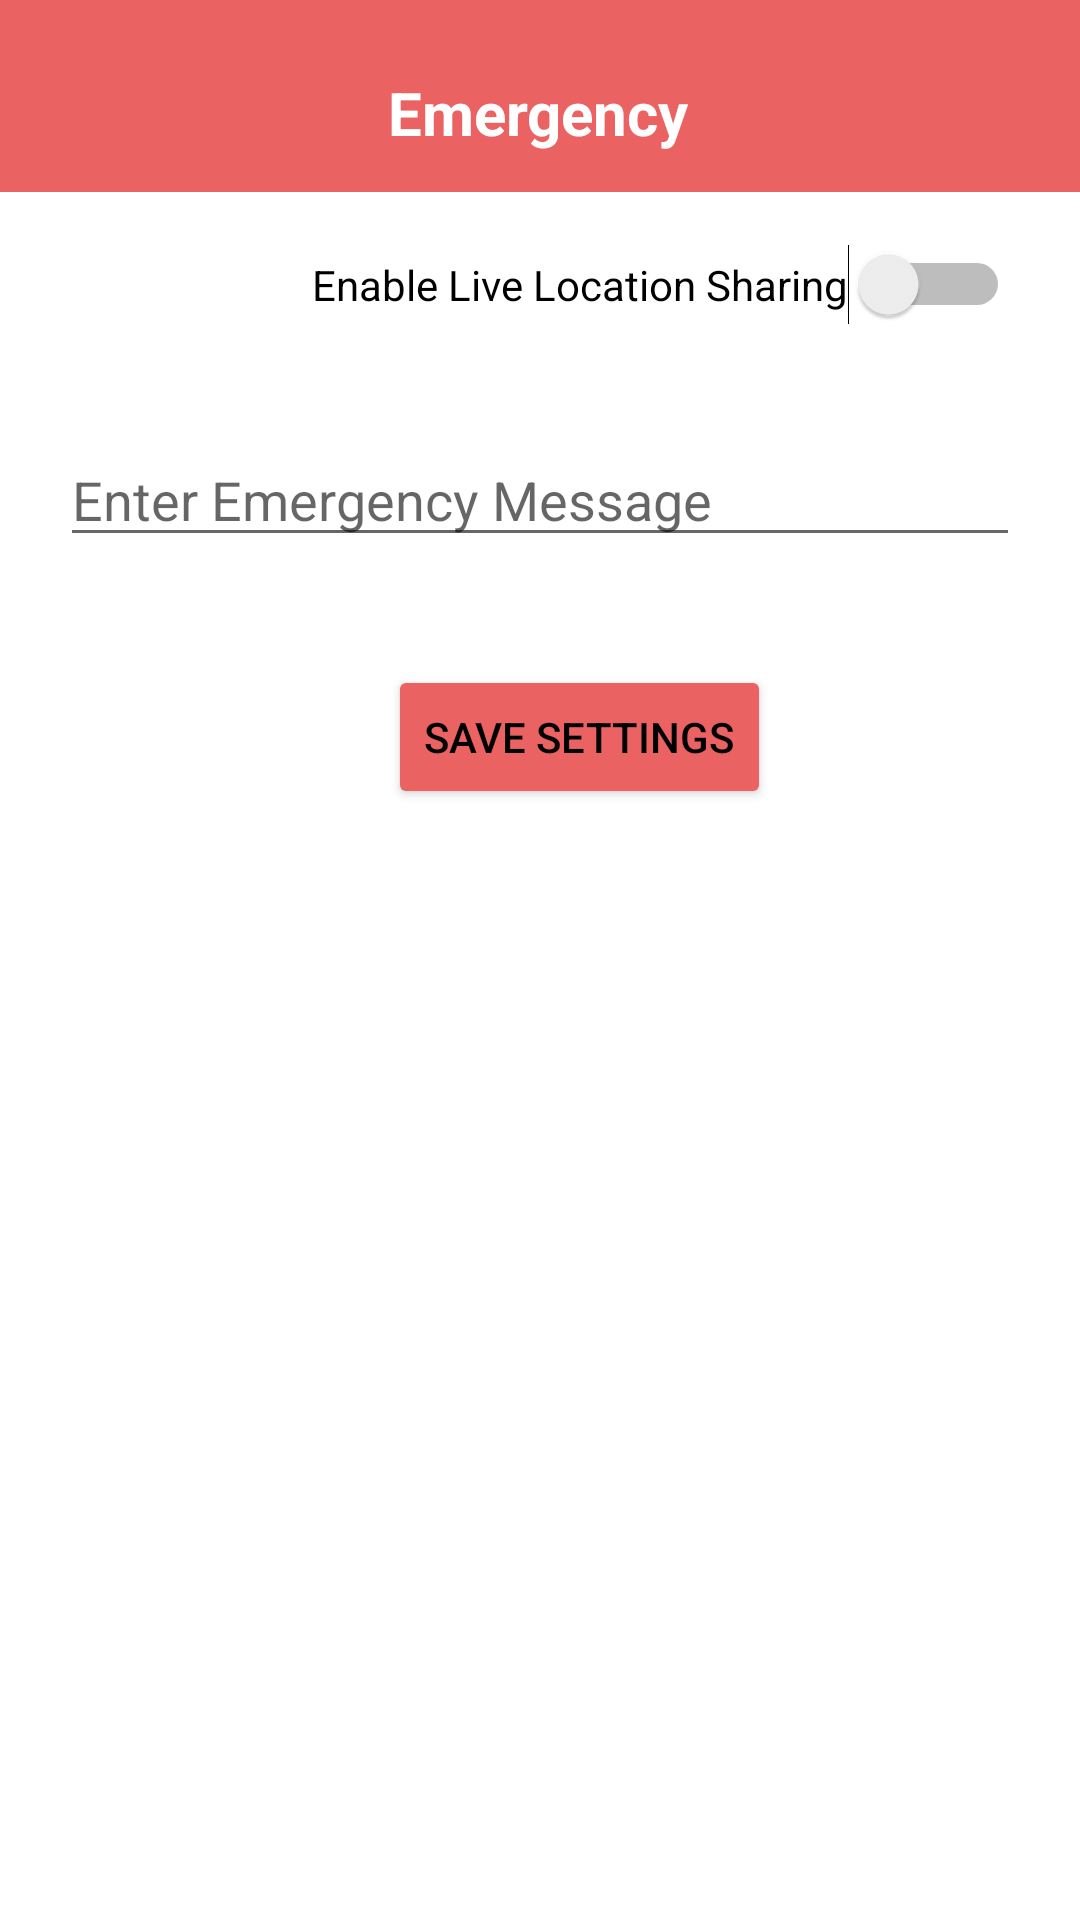

The Android layout XML behind this screen, and the referenced resources:
<!-- AndroidManifest.xml: application theme Theme.JeevanJyotAndroidApplication -->
<!-- res/layout/setting_activity.xml -->
<androidx.constraintlayout.widget.ConstraintLayout xmlns:android="http://schemas.android.com/apk/res/android"
    xmlns:app="http://schemas.android.com/apk/res-auto"
    xmlns:tools="http://schemas.android.com/tools"
    android:layout_width="match_parent"
    android:layout_height="match_parent">

    <View
        android:id="@+id/toolbarBackground"
        android:layout_width="match_parent"
        android:layout_height="64dp"
        android:background="#EA6262"
        app:layout_constraintEnd_toEndOf="parent"
        app:layout_constraintHorizontal_bias="0.0"
        app:layout_constraintStart_toStartOf="parent"
        app:layout_constraintTop_toTopOf="parent" />



    <TextView
        android:id="@+id/title"
        android:layout_width="wrap_content"
        android:layout_height="wrap_content"
        android:layout_marginTop="24dp"
        android:text="Emergency"
        android:textColor="@color/white"
        android:textSize="20sp"
        android:textStyle="bold"
        app:layout_constraintEnd_toEndOf="parent"
        app:layout_constraintHorizontal_bias="0.498"
        app:layout_constraintStart_toStartOf="parent"
        app:layout_constraintTop_toTopOf="parent" />

    <Button
        android:id="@+id/btnAddContact"
        android:layout_width="wrap_content"
        android:layout_height="wrap_content"
        android:layout_marginStart="104dp"
        android:layout_marginTop="99dp"
        android:layout_marginEnd="105dp"
        android:layout_marginBottom="584dp"
        android:text="Add Emergency Contact"
        android:backgroundTint="#EA6262"
        app:layout_constraintBottom_toBottomOf="parent"
        app:layout_constraintEnd_toEndOf="parent"
        app:layout_constraintStart_toStartOf="parent"
        app:layout_constraintTop_toTopOf="parent" />

    <Switch
        android:id="@+id/switchLocation"
        android:layout_width="wrap_content"
        android:layout_height="wrap_content"
        android:layout_marginStart="104dp"
        android:layout_marginTop="28dp"
        android:text="Enable Live Location Sharing"
        app:layout_constraintStart_toStartOf="parent"
        app:layout_constraintTop_toBottomOf="@id/btnAddContact" />

    <EditText
        android:id="@+id/etEmergencyMessage"
        android:layout_width="match_parent"
        android:layout_height="wrap_content"
        android:layout_marginHorizontal="20dp"
        android:layout_marginTop="36dp"
        android:hint="Enter Emergency Message"
        app:layout_constraintTop_toBottomOf="@id/switchLocation"
        tools:layout_editor_absoluteX="20dp" />

    <Button
        android:id="@+id/btnSaveSettings"
        android:layout_width="wrap_content"
        android:layout_height="wrap_content"
        android:layout_marginTop="36dp"
        android:text="Save Settings"
        android:backgroundTint="#EA6262"
        app:layout_constraintEnd_toEndOf="parent"
        app:layout_constraintHorizontal_bias="0.557"
        app:layout_constraintStart_toStartOf="parent"
        app:layout_constraintTop_toBottomOf="@id/etEmergencyMessage" />

</androidx.constraintlayout.widget.ConstraintLayout>
<!-- resources referenced by this layout -->
<resources>
  <color name="white">#FFFFFFFF</color>
  <style name="Theme.JeevanJyotAndroidApplication" parent="Base.Theme.JeevanJyotAndroidApplication" />
  <style name="Base.Theme.JeevanJyotAndroidApplication" parent="Theme.MaterialComponents.Light.NoActionBar">
          <item name="colorPrimary">@color/lavendar</item>
          <item name="colorPrimaryVariant">@color/lavendar</item>
          <item name="android:textColor">@color/black</item>
  
  
          
          
      </style>
  <color name="lavendar">#EA6262</color>
  <color name="black">#FF000000</color>
</resources>
